Run: headless pygame with SDL's dummy video driver; simulated clock (each Clock.tick advances the game by its frame time, no real sleeping); random seed 0; keys injected as events and as key.get_pressed() state; mouse plan: one left click at the window centre at the start of phase 2, then a move to the lower-right quarter at the start of phase 3.
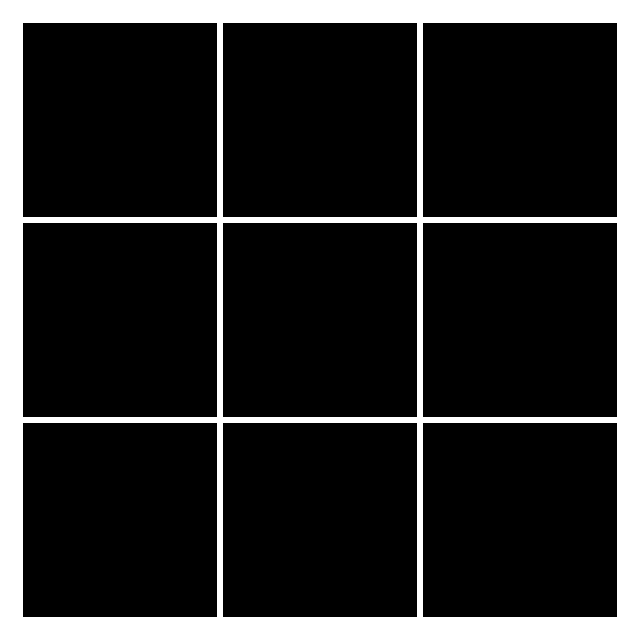
Frame 1 of 4 · flips 1–60 · no input
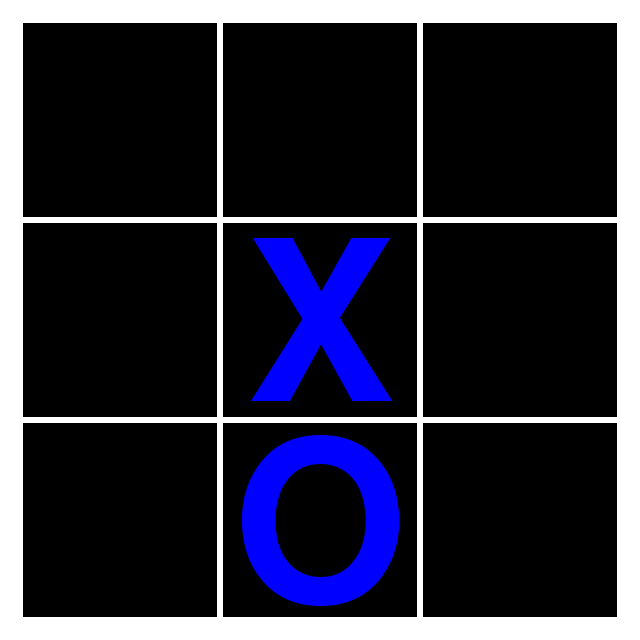
Frame 2 of 4 · flips 61–180 · clicked the window centre · tapped SPACE, RETURN · held RIGHT (→), D
Frame 3 of 4 · flips 181–300 · moved the mouse to the lower-right quarter · held DOWN (↓), S · screen unchanged from frame 2, image omitted
Frame 4 of 4 · flips 301–420 · held LEFT (←), A, UP (↑), W · screen unchanged from frame 3, image omitted

The pygame program that drew these frames:

import pygame
import random
from pygame import MOUSEBUTTONDOWN
from pygame import Rect
from enum import Enum

# pygame setup
pygame.init()
screen_width = 640
screen_height = 640
screen_center = screen_width / 2, screen_height / 2
screen = pygame.display.set_mode((screen_width, screen_height))
clock = pygame.time.Clock()
dt = 0 # Elapsed time in millis since last frame
framerate = 60 # FPS
running = True

class BoardState(Enum):
    EMPTY = 0,
    X = 1,
    O = 2
    
# Board setup
tile_size = 200 # Length of each side of each tile in the board (minus the border width)
tile_border_width = 3
tile_count = 3 # Number of tiles in a row/column of the board
board = []
board_tiles = [] # For the actual rects being drawn to screen (for click detection)

# Board image setup (for drawing tile contents)
font = pygame.font.SysFont(None, 326)
icon_x = font.render("X", True, "blue")
icon_o = font.render("O", True, "blue")

# End State Text
winner = font.render("Winner!", True, "blue")
loser = font.render("Loser!", True, "blue")

# Game state
player_turn = True
player_shape = BoardState.X
ai_shape = BoardState.O
game_over = False

def setup_board():
    for row in range(tile_count):
        board.append([])
        board_tiles.append([])
        for column in range(tile_count): 
            board[row].append(BoardState.EMPTY)
            board_tiles[row].append(None)

def draw_board():
    board_square = Rect(0, 0, tile_size * tile_count, tile_size * tile_count)
    board_square.center = screen_center
    for row in range(tile_count):
        for column in range(tile_count): 
            tile = Rect(column * tile_size, row * tile_size, tile_size, tile_size)
            tile.top += board_square.top # Adjust by board position
            tile.left += board_square.left
            tile.inflate_ip(-tile_border_width * 2, -tile_border_width * 2) # Shrink tile to show border
            board_tiles[row][column] = tile # Store rect for later
            pygame.draw.rect(screen, "black", tile) 

            icon = None
            if board[row][column] == BoardState.X:
                icon = icon_x
            elif board[row][column] == BoardState.O:
                icon = icon_o

            if icon is not None:
                icon_rect = icon.get_rect()
                icon_rect.center = tile.center # Unsure why this produces an off-center image; font issue?
                icon_rect.top += 13 # Adjust for font's center offset
                screen.blit(icon, icon_rect)

def make_move(row, column, move:BoardState): 
    board[row][column] = move

def is_legal_move(row, column) -> bool:
    return board[row][column] == BoardState.EMPTY

def make_ai_move() -> bool: # Return true if a move was made, else false(no legal moves)
    legal_moves = []
    for row in range(tile_count):
        for column in range(tile_count): 
            if is_legal_move(row, column):
                legal_moves.append((row,column))
    
    if len(legal_moves) == 0:
        return False
    else:
        random_move = legal_moves[random.randrange(0, len(legal_moves))]
        make_move(random_move[0], random_move[1], ai_shape)
        return True

# Return the row,column index of the tile at position (if any), else None
def find_tile(position) -> tuple:
    for row in range(tile_count):
        for column in range(tile_count): 
            if board_tiles[row][column].collidepoint(position):
                return row,column
    return None

# Game setup
setup_board()

while running: # each frame
    for event in pygame.event.get():
        if event.type == pygame.QUIT:
            running = False
        elif event.type == MOUSEBUTTONDOWN:
            if player_turn: #Can't place on AI turn
                pressed_buttons = pygame.mouse.get_pressed()
                if pressed_buttons[0]: # left mouse click
                    clicked_tile = find_tile(pygame.mouse.get_pos())
                    if clicked_tile is not None: # If a tile was clicked on
                        row = clicked_tile[0]
                        column = clicked_tile[1]
                        if is_legal_move(row, column):
                            make_move(row, column, BoardState.X)
                            player_turn = False
    
    if not player_turn and not game_over: # AI turn
        make_ai_move()
        player_turn = True

    screen.fill("white") # Color fill to remove last frame

    draw_board()
    pygame.display.flip() # Draw to screen

    # limit FPS by framerate
    dt = clock.tick(framerate) / 1000

pygame.quit()
